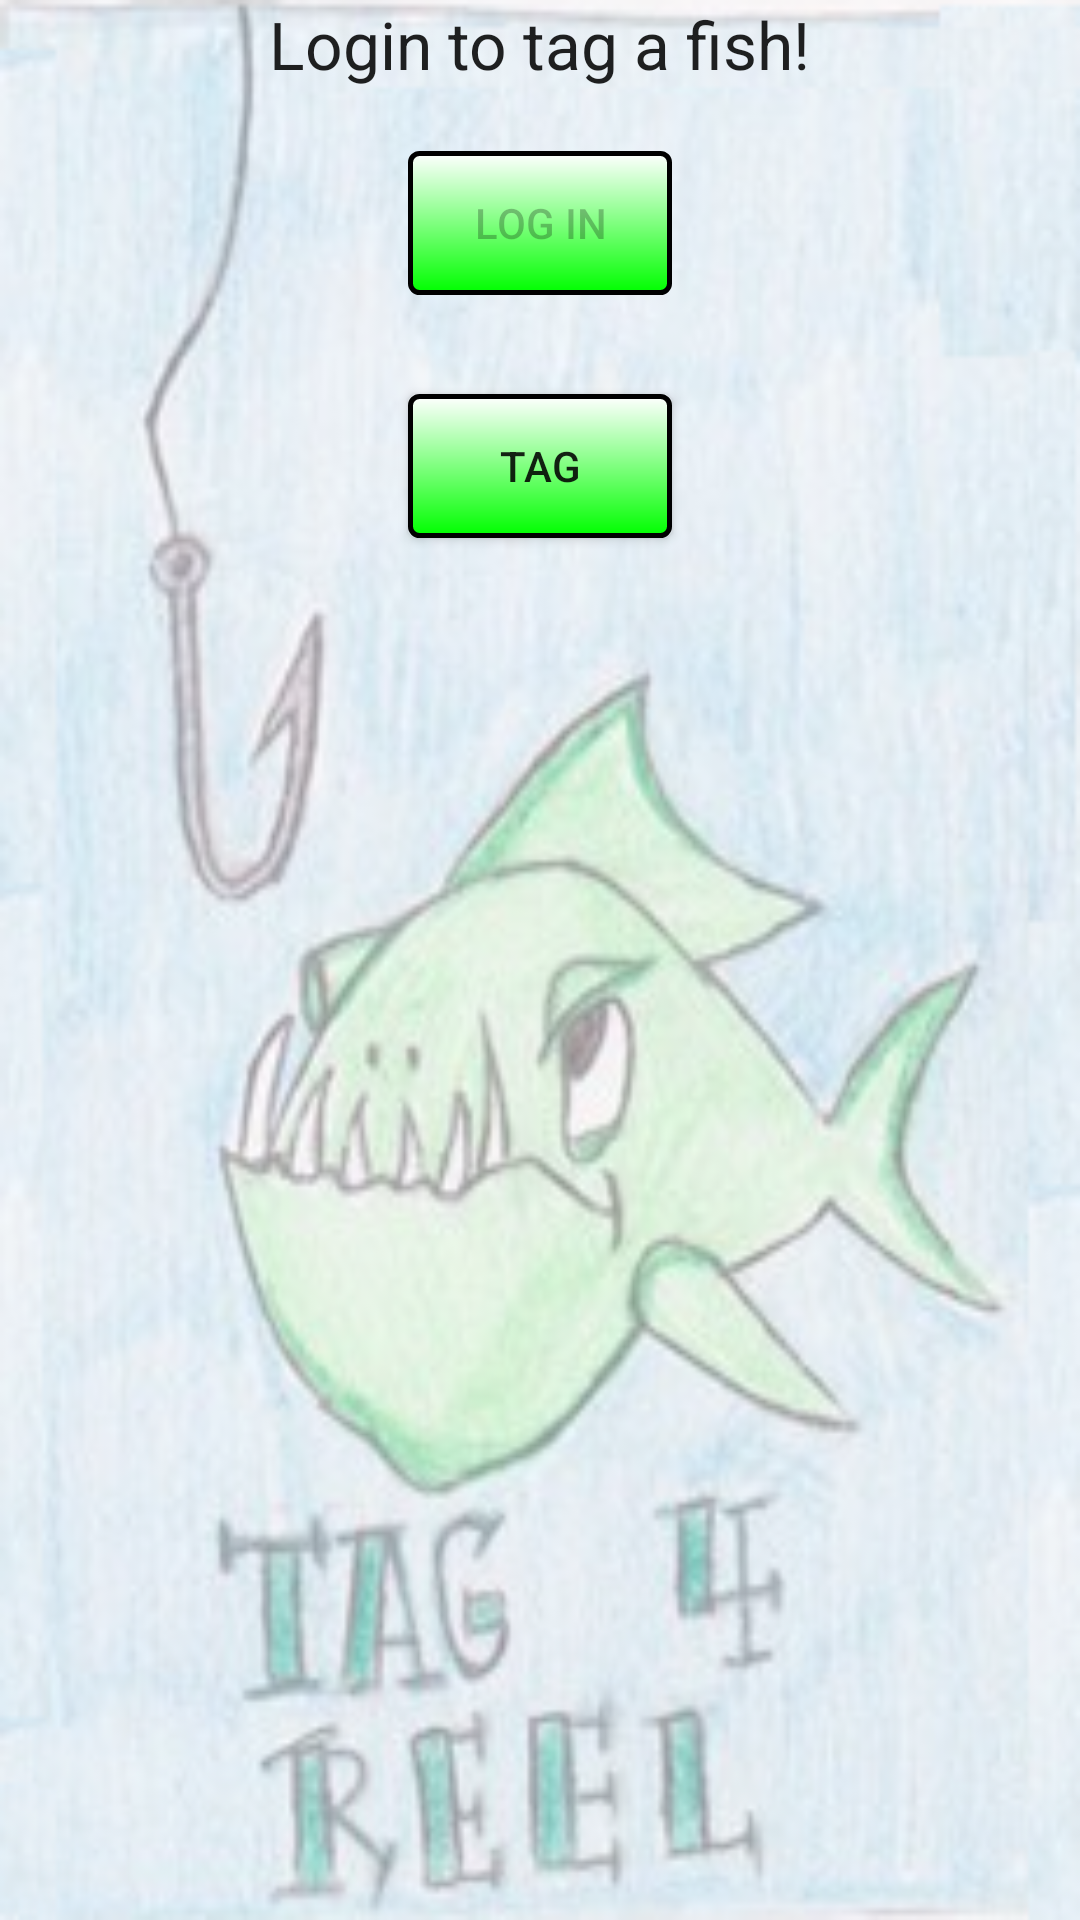

This screen was rendered from an Android layout file. Write that file and the resources it references.
<!-- AndroidManifest.xml: application theme Theme.AppCompat.Light.NoActionBar -->
<!-- res/layout/fragment_main.xml -->
<RelativeLayout xmlns:android="http://schemas.android.com/apk/res/android"
    xmlns:tools="http://schemas.android.com/tools"
    android:layout_width="match_parent"
    android:layout_height="match_parent"
    android:clickable="false"
    android:paddingBottom="@dimen/activity_vertical_margin"
    android:paddingLeft="@dimen/activity_horizontal_margin"
    android:paddingRight="@dimen/activity_horizontal_margin"
    android:paddingTop="@dimen/activity_vertical_margin"
    tools:context="com.example.tag4reeltest.MainActivity$PlaceholderFragment" >

    <TextView
        android:id="@+id/fishNameEdit"
        android:layout_width="wrap_content"
        android:layout_height="wrap_content"
        android:layout_centerHorizontal="true"
        android:text="@string/login_command"
        android:textAppearance="?android:attr/textAppearanceLarge" />

    <Button
        android:id="@+id/loginbutton"
        android:layout_width="wrap_content"
        android:layout_height="wrap_content"
        android:layout_below="@+id/fishNameEdit"
        android:layout_centerHorizontal="true"
        android:layout_marginTop="21dp"
        android:background="@drawable/loginbuttonshape"
        android:enabled="false"
        android:text="@string/login_button_text" />

    <Button
        android:id="@+id/tagButton"
        android:layout_width="wrap_content"
        android:layout_height="wrap_content"
        android:layout_alignLeft="@+id/loginbutton"
        android:layout_below="@+id/loginbutton"
        android:layout_marginTop="33dp"
        android:background="@drawable/loginbuttonshape"
        android:text="@string/tag_string" />

</RelativeLayout>
<!-- resources referenced by this layout -->
<resources>
  <!-- drawable loginbuttonshape (drawable) -->
  <?xml version="1.0" encoding="utf-8"?>
  <shape xmlns:android="http://schemas.android.com/apk/res/android" 
      android:shape="rectangle">
    <gradient android:startColor="#FFFFFF" 
      android:endColor="#00FF00"
      android:angle="270" />
    <corners android:radius="3dp" />
    <stroke android:width="5px" android:color="#000000" />
  
  </shape>
  <string name="login_button_text">Log in</string>
  <string name="login_command">Login to tag a fish!</string>
  <string name="tag_string">TAG</string>
  <style name="Theme.AppCompat.Light.NoActionBar" parent="@style/Theme.AppCompat.Light">
          <item name="android:windowBackground">@drawable/tag_4_real_splash_low_alpha</item>
          <item name="android:windowNoTitle">true</item>
          <item name="windowActionBar">false</item>
          <item name="android:windowContentOverlay">@null</item>
      </style>
  <!-- drawable tag_4_real_splash_low_alpha: png bitmap (drawable, 145664 bytes) -->
</resources>
